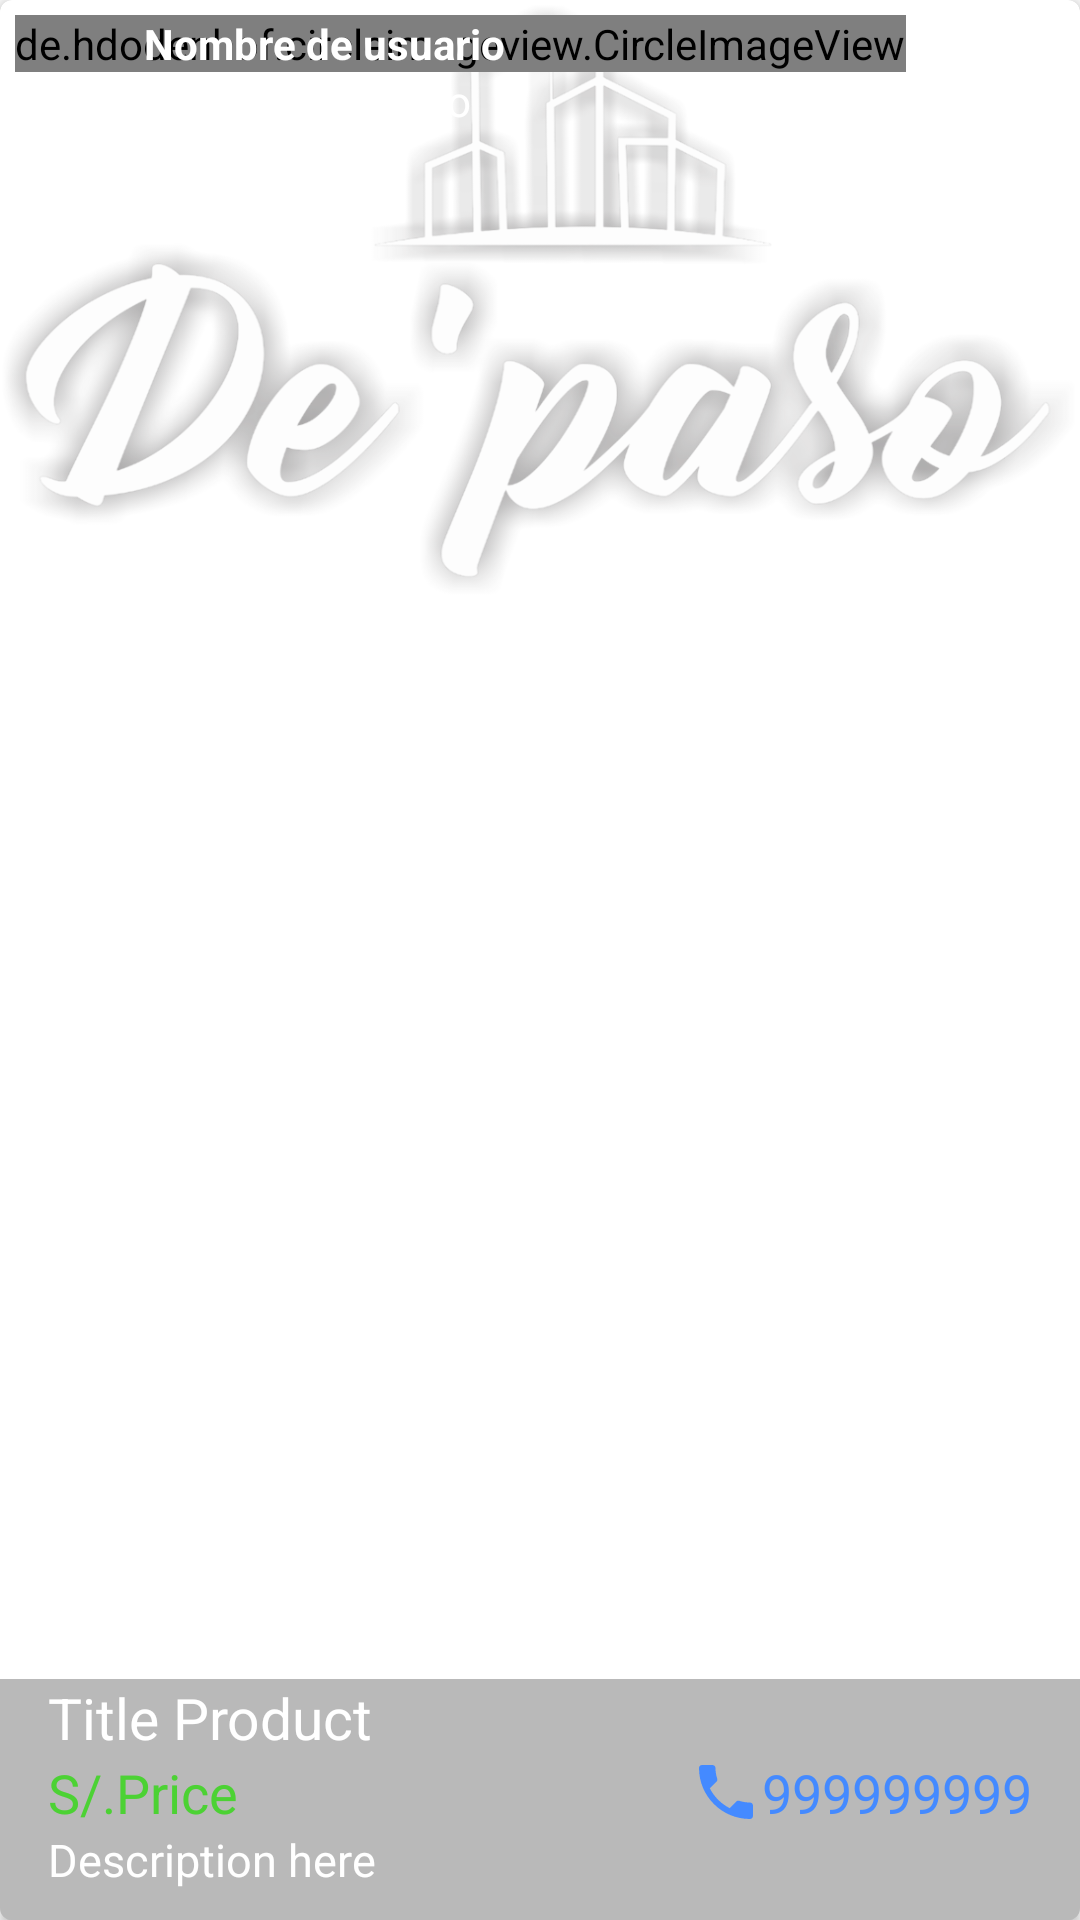

Reconstruct the res/layout file that produces this screen, plus the resources it refers to.
<!-- AndroidManifest.xml: application theme AppTheme -->
<!-- res/layout/lista_anuncios_item.xml -->
<?xml version="1.0" encoding="utf-8"?>
<android.support.v7.widget.CardView
    xmlns:android="http://schemas.android.com/apk/res/android"
    xmlns:cardview="http://schemas.android.com/apk/res-auto"

    android:id="@+id/itemanuncio_cardview"
    android:layout_width="match_parent"
    android:layout_height="@dimen/height_cardview"
    android:layout_marginStart="@dimen/padding_recycler_margin"
    android:layout_marginEnd="@dimen/padding_recycler_margin"
    cardview:cardCornerRadius="@dimen/cornerradius_cardview"
    android:layout_marginTop="@dimen/horizontal_margin">

    <FrameLayout
        android:layout_width="match_parent"
        android:layout_height="match_parent">

        <ImageView
            android:id="@+id/imagen_lista_anuncio"
            android:layout_width="match_parent"
            android:layout_height="@dimen/height_cardview"
            android:background="@drawable/logo"
            android:scaleType="centerCrop" />

        <RelativeLayout
            android:layout_width="wrap_content"
            android:layout_height="wrap_content">

            <de.hdodenhof.circleimageview.CircleImageView
                android:id="@+id/anuncio_usuario_imagen"
                android:layout_width="wrap_content"
                android:layout_height="wrap_content"
                android:layout_marginStart="5dp"
                android:layout_marginTop="5dp"
                android:src="@drawable/profile_placeholder" />

            <LinearLayout
                android:layout_width="wrap_content"
                android:layout_height="wrap_content"
                android:layout_marginStart="40dp"
                android:orientation="vertical">

                <TextView
                    android:id="@+id/anuncio_usuario_nombre"
                    android:layout_width="wrap_content"
                    android:layout_height="wrap_content"
                    android:layout_marginStart="8dp"
                    android:layout_marginTop="5dp"
                    android:textColor="@color/editTextColorWhite"
                    android:text="Nombre de usuario"
                    android:textStyle="bold" />

                <TextView
                    android:id="@+id/fecha_anuncio"
                    android:textColor="@color/editTextColorWhite"
                    android:layout_width="wrap_content"
                    android:layout_height="wrap_content"
                    android:layout_marginStart="8dp"
                    android:text="Fecha de anuncio" />
            </LinearLayout>
        </RelativeLayout>

        <LinearLayout
            android:layout_width="match_parent"
            android:layout_height="wrap_content"
            android:layout_gravity="bottom"
            android:background="@color/backgroundText_card"
            android:orientation="vertical"
            android:paddingBottom="@dimen/activity_vertical_marginDown"
            android:paddingEnd="@dimen/activity_vertical_margin"
            android:paddingStart="@dimen/activity_vertical_margin">

            <TextView
                android:id="@+id/anuncio_descripcion"
                android:layout_width="match_parent"
                android:layout_height="wrap_content"
                android:text="@string/title_product"
                android:textColor="@android:color/white"
                android:textSize="@dimen/productnamesize" />

            <RelativeLayout
                android:layout_width="match_parent"
                android:layout_height="wrap_content">

                <TextView
                    android:id="@+id/SolesWord"
                    android:layout_width="wrap_content"
                    android:layout_height="wrap_content"
                    android:text="@string/Soles_sign_card"
                    android:textColor="@color/green"
                    android:textSize="@dimen/priceword_texSize_Card" />

                <TextView
                    android:id="@+id/precioanuncio"
                    android:layout_width="@dimen/widthPrice"
                    android:layout_height="wrap_content"
                    android:layout_alignParentTop="true"
                    android:layout_toEndOf="@+id/SolesWord"
                    android:text="@string/priceword_card"
                    android:textColor="@color/green"
                    android:textSize="@dimen/priceword_texSize_Card" />

                <TextView
                    android:id="@+id/celularanuncio"
                    android:layout_width="wrap_content"
                    android:layout_height="wrap_content"
                    android:layout_alignParentEnd="true"
                    android:layout_alignParentTop="true"
                    android:text="999999999"
                    android:textColor="@color/colorAccent"
                    android:textSize="@dimen/priceword_texSize_Card"
                    android:textStyle="normal" />

                <ImageView
                    android:id="@+id/likeCheckCard"
                    android:layout_width="wrap_content"
                    android:layout_height="wrap_content"
                    android:layout_alignParentTop="true"
                    android:layout_toStartOf="@+id/celularanuncio"
                    cardview:srcCompat="@drawable/ic_phone_black_24dp" />

            </RelativeLayout>

            <LinearLayout
                android:layout_width="match_parent"
                android:layout_height="wrap_content"
                android:orientation="horizontal">

                <TextView
                    android:id="@+id/modalidaddepago"
                    android:layout_width="match_parent"
                    android:layout_height="wrap_content"
                    android:text="@string/descriptionhere"
                    android:textColor="@android:color/white"
                    android:textSize="15sp" />

            </LinearLayout>

        </LinearLayout>

    </FrameLayout>

</android.support.v7.widget.CardView>
<!-- resources referenced by this layout -->
<resources>
  <color name="backgroundText_card">#53292929</color>
  <color name="colorAccent">#448AFF</color>
  <color name="editTextColorWhite">#FFFFFF</color>
  <color name="green">#4cd234</color>
  <dimen name="activity_vertical_margin">16dp</dimen>
  <dimen name="activity_vertical_marginDown">10dp</dimen>
  <dimen name="cornerradius_cardview">4dp</dimen>
  <dimen name="height_cardview">200dp</dimen>
  <dimen name="horizontal_margin">15dp</dimen>
  <dimen name="padding_recycler_margin">10dp</dimen>
  <dimen name="priceword_texSize_Card">18sp</dimen>
  <dimen name="productnamesize">19sp</dimen>
  <dimen name="widthPrice">150dp</dimen>
  <!-- drawable ic_phone_black_24dp (drawable-xxhdpi) -->
  <vector xmlns:android="http://schemas.android.com/apk/res/android"
          android:width="24dp"
          android:height="24dp"
          android:viewportWidth="24.0"
          android:viewportHeight="24.0">
      <path
          android:fillColor="#448AFF"
          android:pathData="M6.62,10.79c1.44,2.83 3.76,5.14 6.59,6.59l2.2,-2.2c0.27,-0.27 0.67,-0.36 1.02,-0.24 1.12,0.37 2.33,0.57 3.57,0.57 0.55,0 1,0.45 1,1V20c0,0.55 -0.45,1 -1,1 -9.39,0 -17,-7.61 -17,-17 0,-0.55 0.45,-1 1,-1h3.5c0.55,0 1,0.45 1,1 0,1.25 0.2,2.45 0.57,3.57 0.11,0.35 0.03,0.74 -0.25,1.02l-2.2,2.2z"/>
  </vector>
  <!-- drawable logo: png bitmap (drawable, 292371 bytes) -->
  <string name="Soles_sign_card">S/.</string>
  <string name="descriptionhere">Description here</string>
  <string name="priceword_card">Price</string>
  <string name="title_product">Title Product</string>
  <style name="AppTheme" parent="Theme.AppCompat.Light.NoActionBar">
          
          <item name="coordinatorLayoutStyle">@style/Widget.Design.CoordinatorLayout</item>
          <item name="colorPrimary">@color/colorPrimary</item>
          <item name="colorPrimaryDark">@color/colorPrimaryDark</item>
          <item name="colorAccent">@color/colorAccent</item>
          <item name="cardViewStyle">@style/CardView</item>
      </style>
  <color name="colorPrimary">#f83600</color>
  <color name="colorPrimaryDark">#c62b00</color>
</resources>
